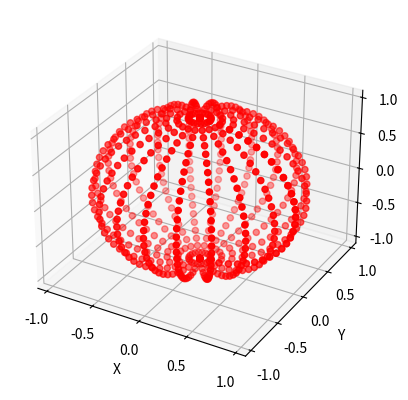

Here is the Python script that generated this plot:
import numpy as np
import matplotlib.pyplot as plt
from mpl_toolkits.mplot3d import Axes3D

# Generar una esfera utilizando ecuaciones paramétricas
u = np.linspace(0, 2 * np.pi, 21)
v = np.linspace(0, np.pi, 31)
x = np.outer(np.cos(u), np.sin(v))
y = np.outer(np.sin(u), np.sin(v))
z = np.outer(np.ones(np.size(u)), np.cos(v))

# Crear una figura y un eje 3D
fig = plt.figure()
ax = fig.add_subplot(111, projection='3d')

# Encontrar los nodos
nodos = np.array([x.flatten(), y.flatten(), z.flatten()]).T

# Dibujar los nodos
ax.scatter(nodos[:, 0], nodos[:, 1], nodos[:, 2], color='red')

# Establecer los límites del eje
ax.set_xlim([-1.1, 1.1])
ax.set_ylim([-1.1, 1.1])
ax.set_zlim([-1.1, 1.1])

# Añadir etiquetas a los ejes
ax.set_xlabel('X')
ax.set_ylabel('Y')
ax.set_zlabel('Z')

# Mostrar la trama
plt.show()